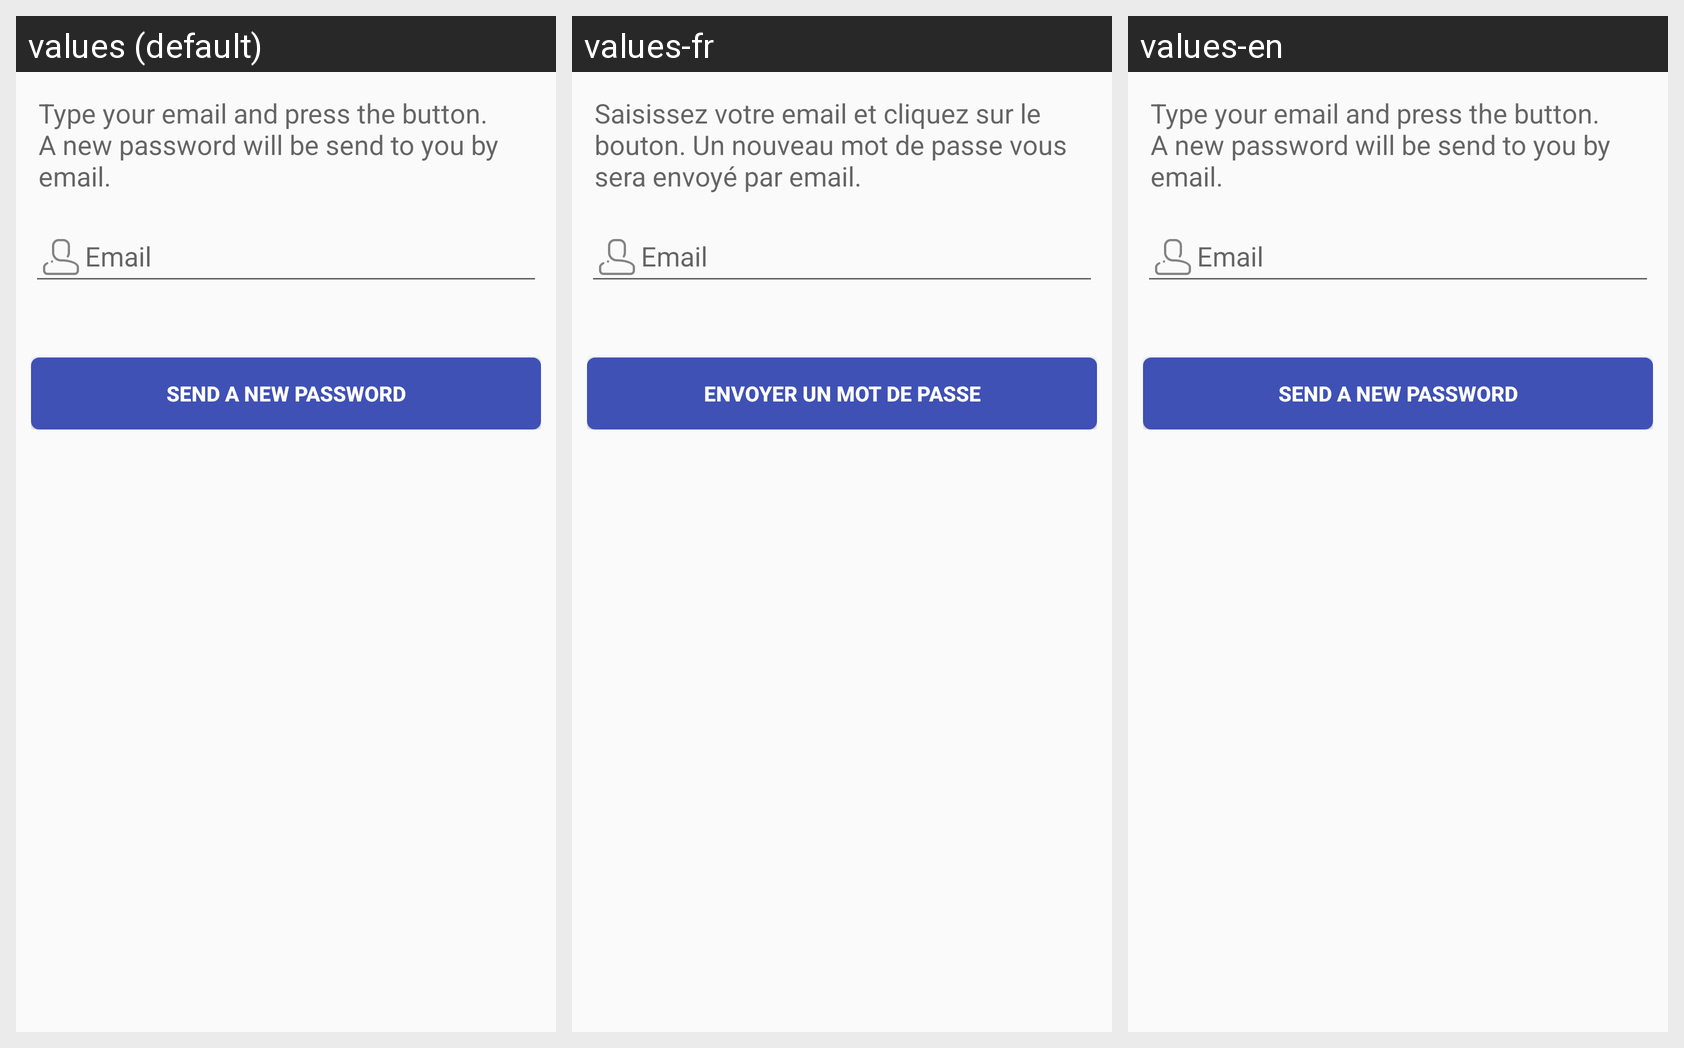

Here is an Android app screen in its default locale and in the app's own translations. Write out the translated-string differences for the strings that appear on this screen.
Android screen res/layout/activity_lost_password.xml rendered under 3 locales, left to right: values (default), values-fr, values-en. Device: Nexus 5 (rendered at 1080×1920; each locale shown at half size, 540×960, under a caption strip naming it); theme MyMaterialTheme.
Strings drawn on this screen, with the default value and each locale's value (text and hints the layout hard-codes, and strings that could not be matched under every locale, appear in the picture but are not listed):

description_lost_password
  values: Type your email and press the button. A new password will be send to you by email.
  values-fr: Saisissez votre email et cliquez sur le bouton. Un nouveau mot de passe vous sera envoyé par email.
  values-en: Type your email and press the button. A new password will be send to you by email.

action_send_new_password
  values: Send a new password
  values-fr: Envoyer un mot de passe
  values-en: Send a new password
